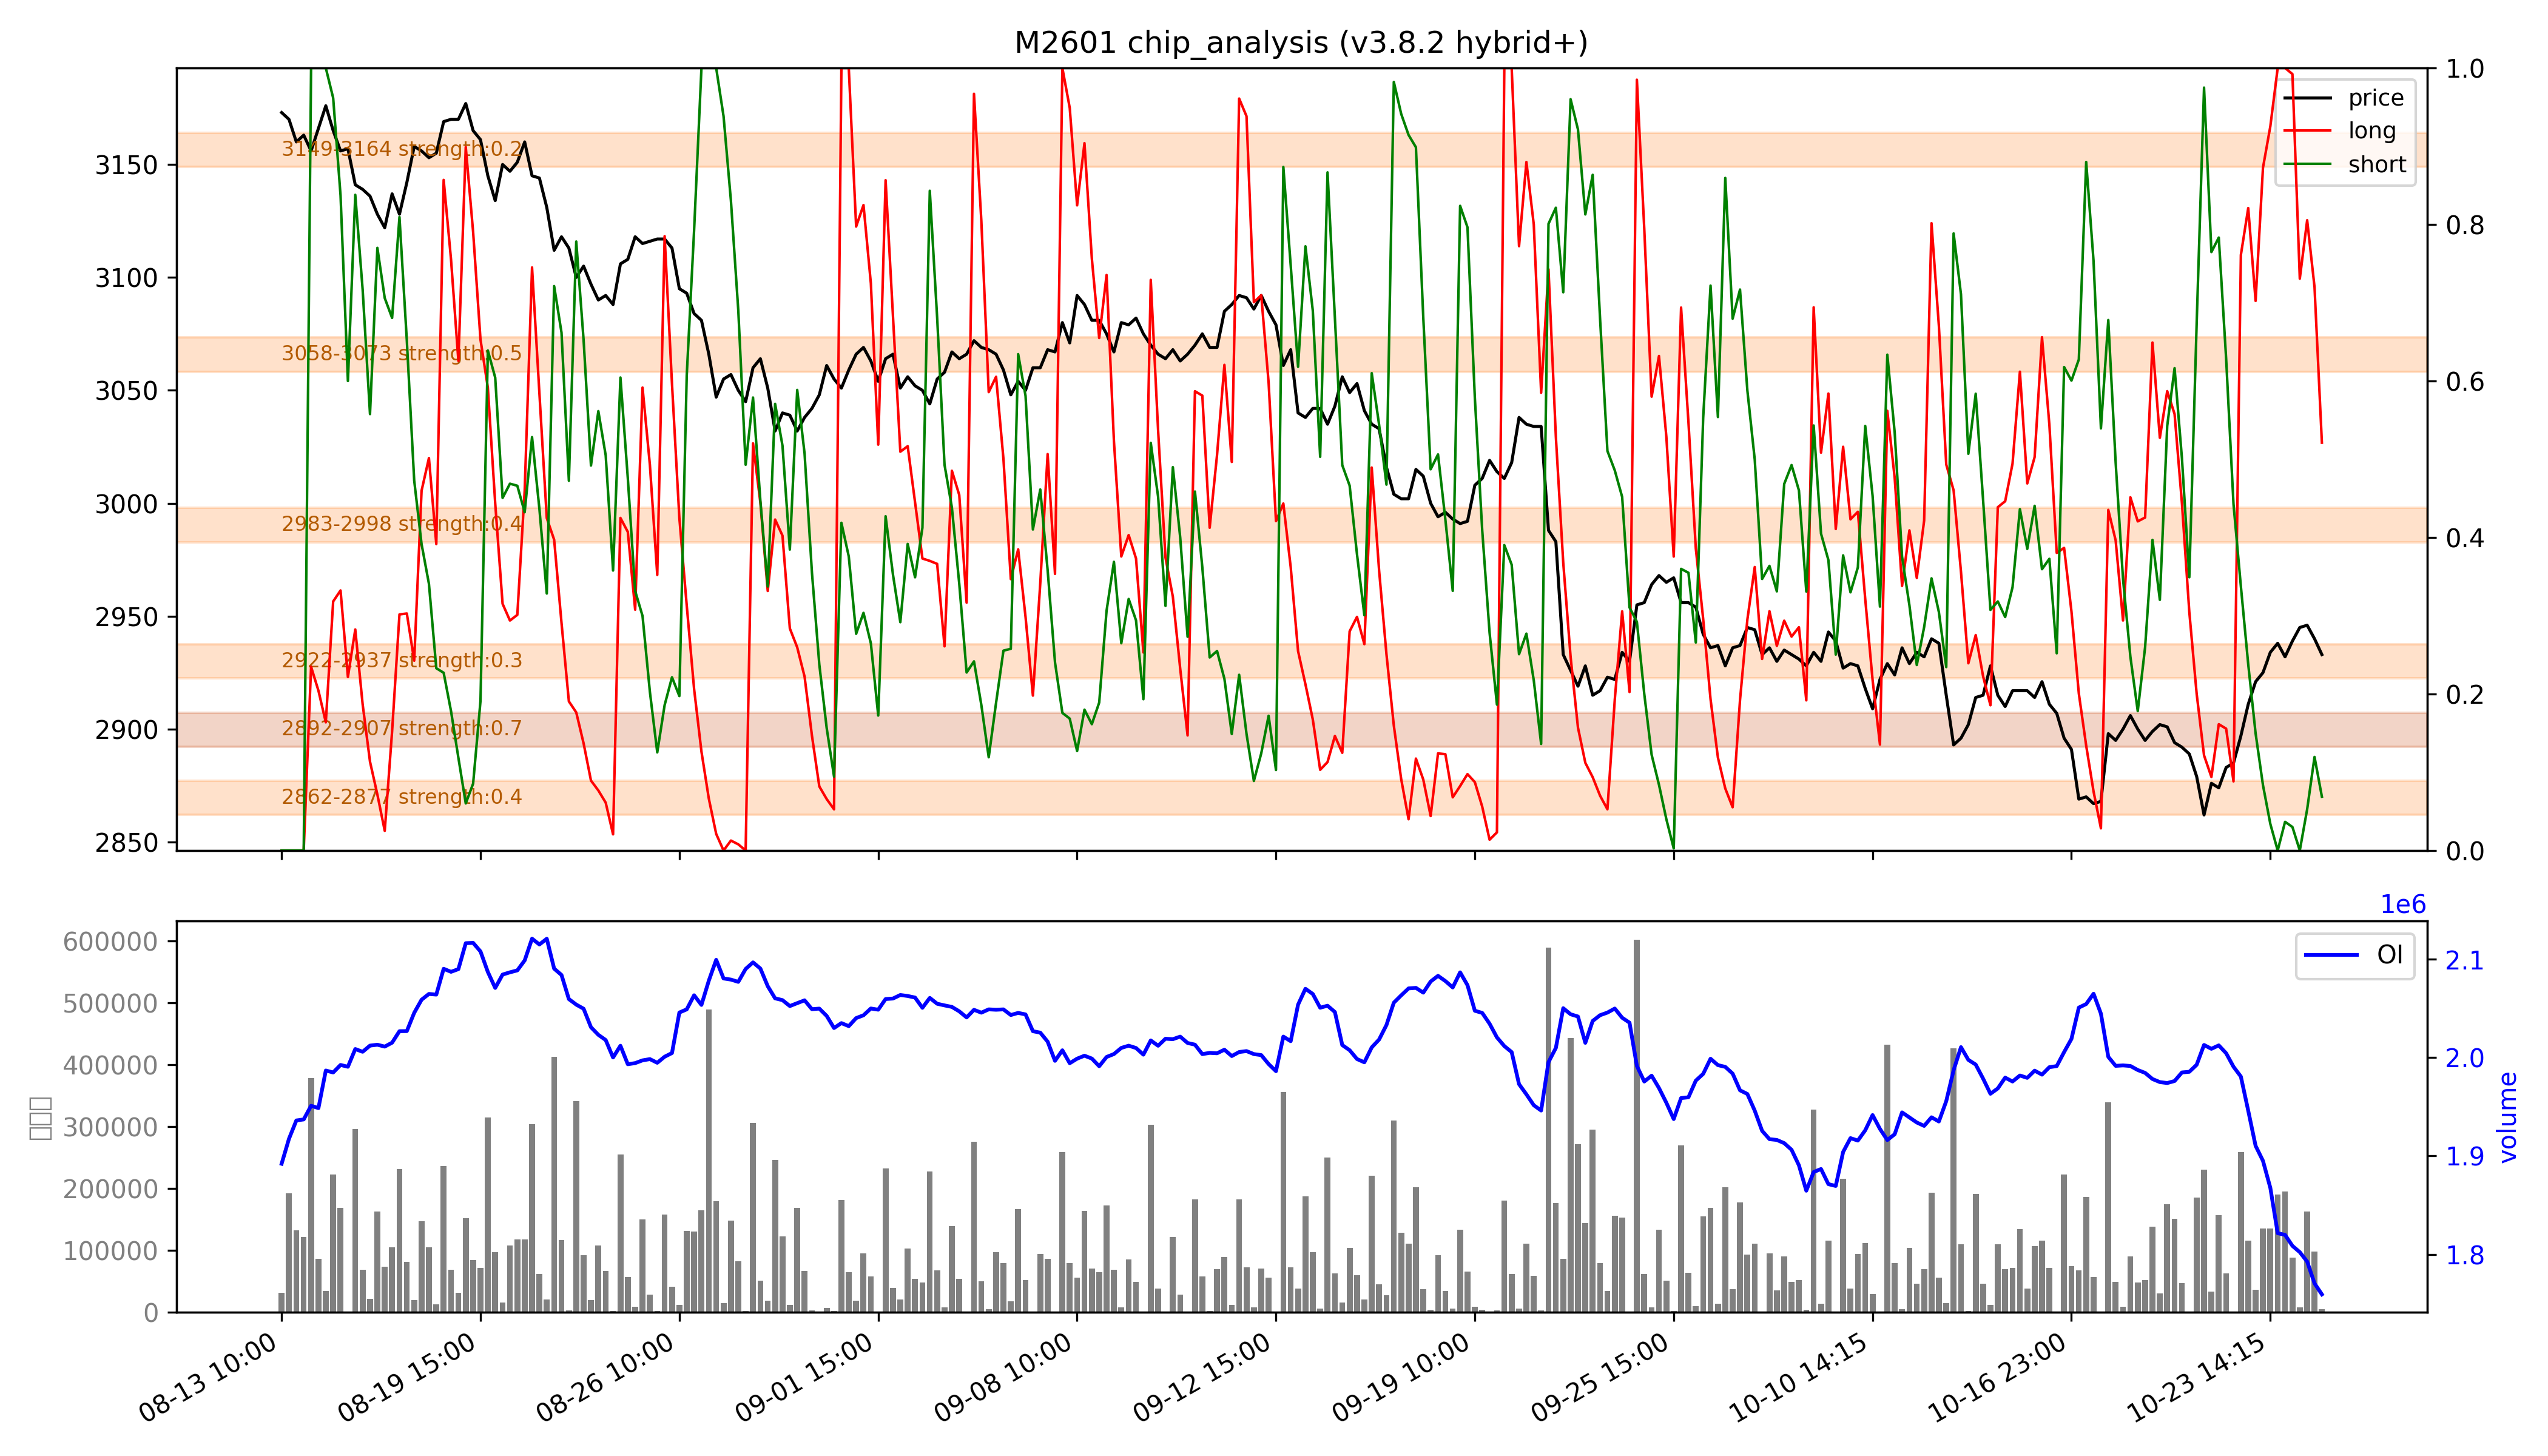

Source data for this figure (header and first rows):
low, high, recent_strength, all_strength, avg_strength, persistent, zone_type
2862, 2877, 强：0.5, 0.2, 0.4, False, 短期区
2892, 2907, 强：1.0, 0.5, 强：0.7, True, 持久区
2922, 2937, 0.0, 0.5, 0.3, False, 短期区
2983, 2998, 0.0, 强：0.7, 0.4, False, 短期区
3058, 3073, 0.0, 强：1.0, 强：0.5, False, 短期区
3149, 3164, 0.0, 0.4, 0.2, False, 短期区
